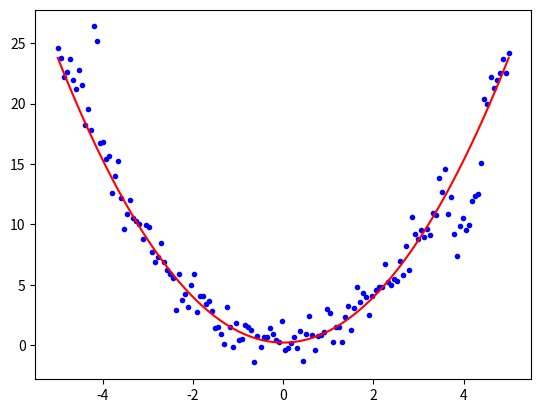

Python code for this plot:
from scipy import stats
import numpy as np
import matplotlib.pyplot as plt

x=np.linspace(-5,5,num=150)
y=x**2+np.random.normal(size=x.size)
y[12:14]+=10#增加离群点
y[131:141]-=6
x1=x**2

slope,intercept,r_value,p_value,std_err=stats.linregress(x1,y)

plt.plot(x,y,'b.')
plt.plot(x,slope*x1+intercept,'r-')

print(slope)#斜率
print(intercept)#截距
print(r_value)#r值
print(p_value)#p值
print(std_err)#标准偏差
plt.show()